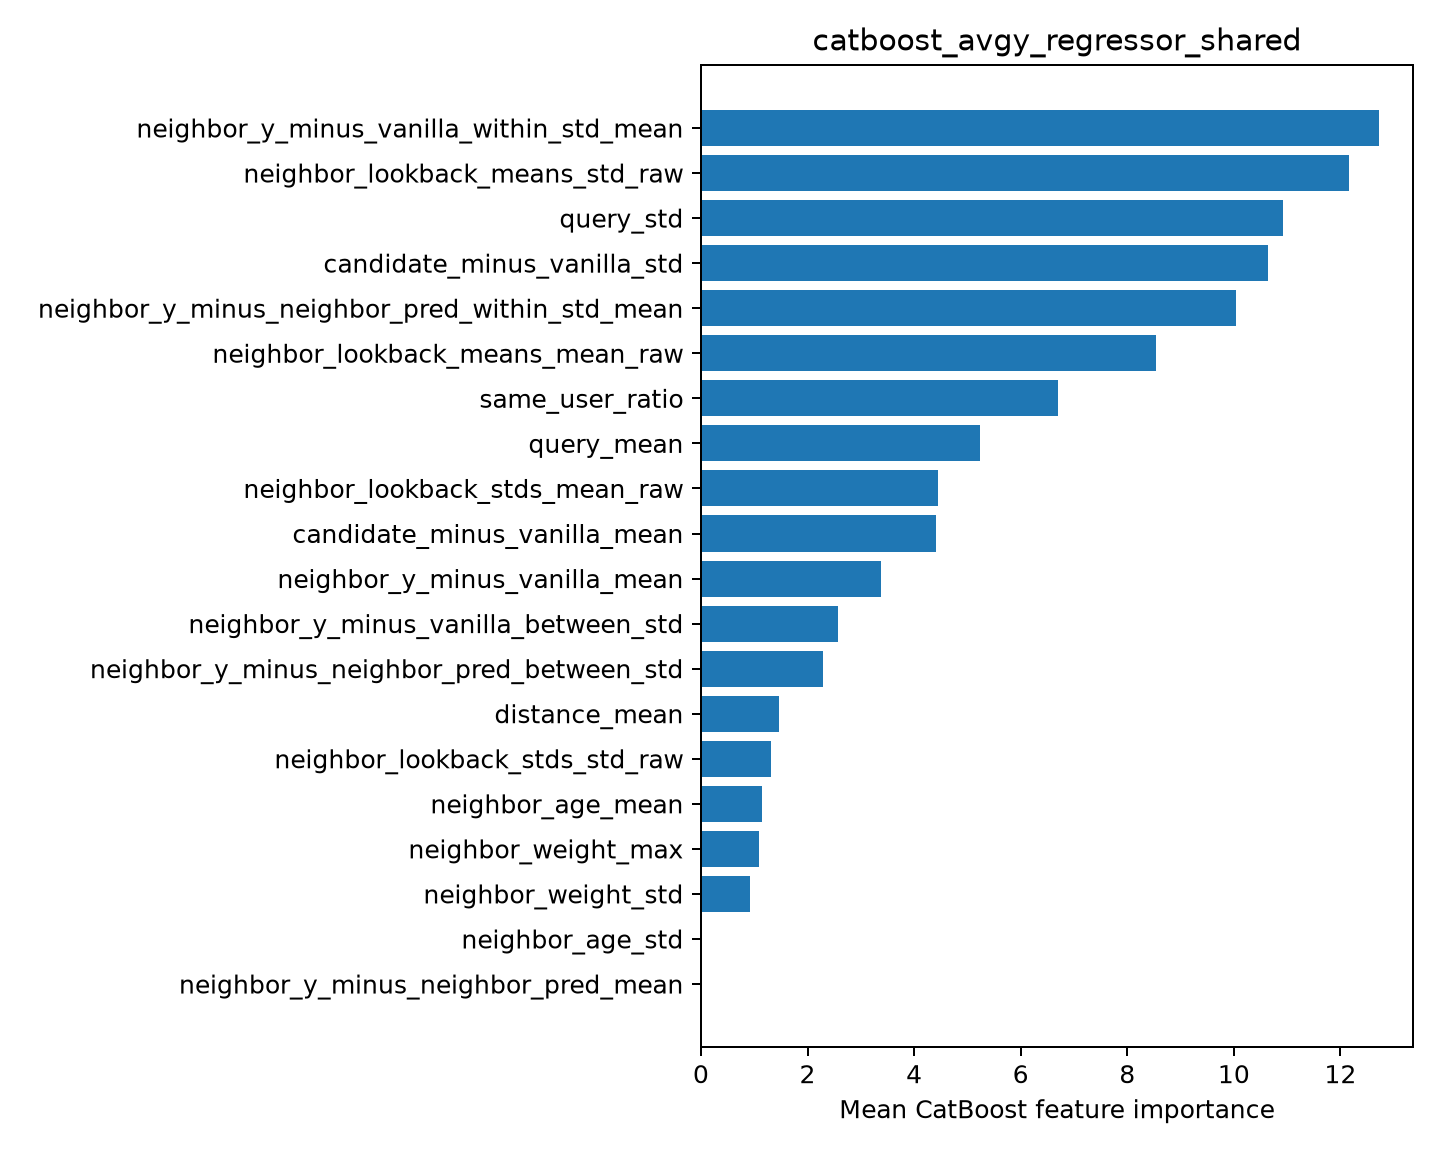

Data behind this chart, as committed beside it:
feature, importance
neighbor_y_minus_vanilla_within_std_mean, 12.73
neighbor_lookback_means_std_raw, 12.16
query_std, 10.91
candidate_minus_vanilla_std, 10.63
neighbor_y_minus_neighbor_pred_within_st…, 10.05
neighbor_lookback_means_mean_raw, 8.546
same_user_ratio, 6.704
query_mean, 5.244
neighbor_lookback_stds_mean_raw, 4.449
candidate_minus_vanilla_mean, 4.418
neighbor_y_minus_vanilla_mean, 3.371
neighbor_y_minus_vanilla_between_std, 2.568
neighbor_y_minus_neighbor_pred_between_s…, 2.286
distance_mean, 1.473
neighbor_lookback_stds_std_raw, 1.308
neighbor_age_mean, 1.152
neighbor_weight_max, 1.085
neighbor_weight_std, 0.9177
neighbor_age_std, 0.0
neighbor_y_minus_neighbor_pred_mean, 0.0
